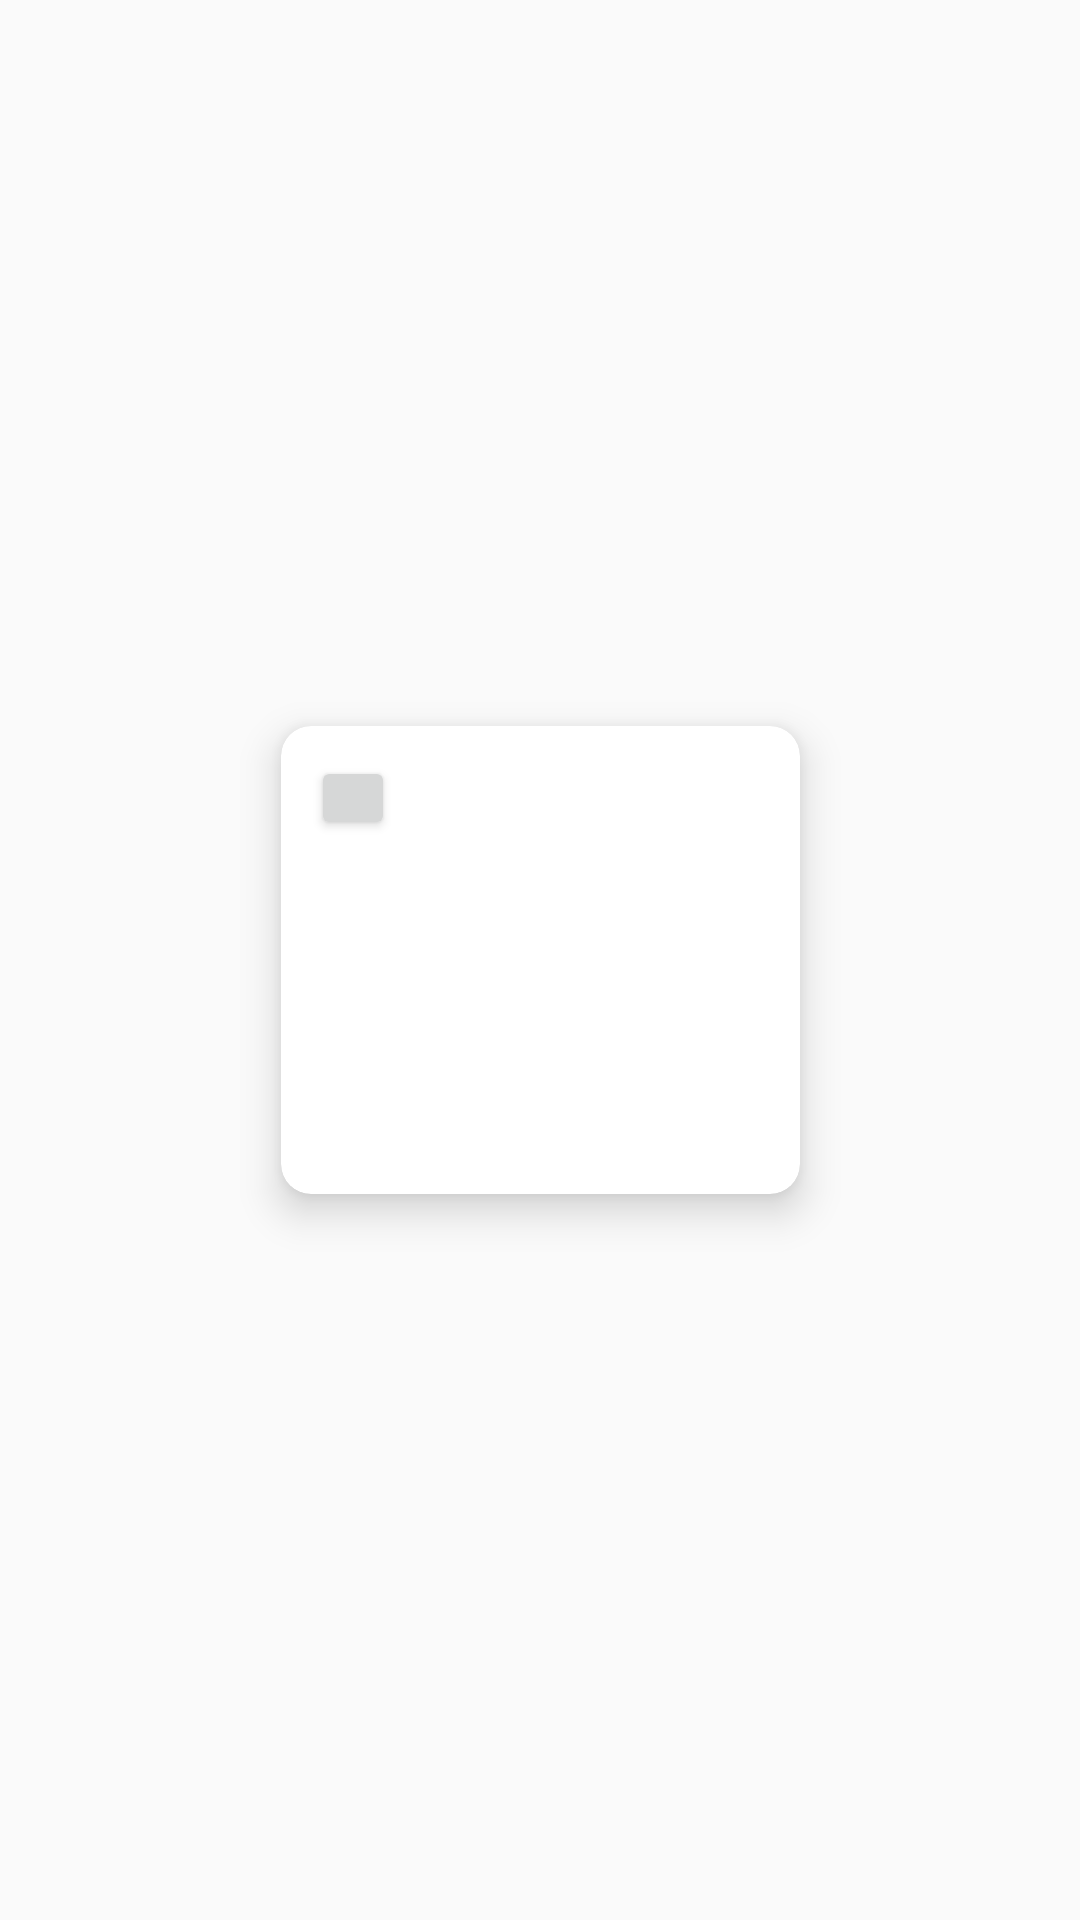

Layout XML and referenced resources for this Android screen:
<!-- AndroidManifest.xml: application theme Theme.SwipeAndShop -->
<!-- res/layout/custom_product_layout.xml -->
<?xml version="1.0" encoding="utf-8"?>
<androidx.constraintlayout.widget.ConstraintLayout xmlns:android="http://schemas.android.com/apk/res/android"
    xmlns:app="http://schemas.android.com/apk/res-auto"
    xmlns:tools="http://schemas.android.com/tools"
    android:layout_width="match_parent"
    android:layout_height="wrap_content">

    <androidx.cardview.widget.CardView
        android:layout_width="173dp"
        android:layout_height="156dp"
        android:layout_marginStart="10dp"
        android:layout_marginLeft="10dp"
        android:layout_marginTop="10dp"
        android:layout_marginEnd="10dp"
        android:layout_marginRight="10dp"
        android:layout_marginBottom="10dp"
        app:cardCornerRadius="10dp"
        app:cardElevation="8dp"
        app:contentPadding="10dp"
        app:layout_constraintBottom_toBottomOf="parent"
        app:layout_constraintEnd_toEndOf="parent"
        app:layout_constraintStart_toStartOf="parent"
        app:layout_constraintTop_toTopOf="parent">

        <androidx.constraintlayout.widget.ConstraintLayout
            android:layout_width="match_parent"
            android:layout_height="match_parent">

            <ImageView
                android:id="@+id/imageView2"
                android:layout_width="153dp"
                android:layout_height="133dp"
                app:layout_constraintBottom_toBottomOf="parent"
                app:layout_constraintEnd_toEndOf="parent"
                app:layout_constraintStart_toStartOf="parent"
                app:layout_constraintTop_toTopOf="parent"
                tools:srcCompat="@tools:sample/avatars" />

            <Button
                android:id="@+id/removeProductButton"
                android:layout_width="28dp"
                android:layout_height="28dp"
                android:text="-"
                app:layout_constraintStart_toStartOf="parent"
                app:layout_constraintTop_toTopOf="parent" />

            <FrameLayout
                android:id="@+id/bottom_overlay"
                android:layout_width="153dp"
                android:layout_height="59dp"
                android:background="@drawable/overlay_black"
                app:layout_constraintBottom_toBottomOf="parent"
                app:layout_constraintEnd_toEndOf="parent"
                app:layout_constraintStart_toStartOf="parent">

                <TextView
                    android:id="@+id/textView"
                    android:layout_width="match_parent"
                    android:layout_height="match_parent"
                    android:text="First"
                    android:textAlignment="center"
                    android:textAppearance="@style/TextAppearance.AppCompat.Large"
                    android:textColor="#FFFFFF"
                    android:textSize="20dp"
                    android:textStyle="bold" />
            </FrameLayout>

        </androidx.constraintlayout.widget.ConstraintLayout>
    </androidx.cardview.widget.CardView>

</androidx.constraintlayout.widget.ConstraintLayout>
<!-- resources referenced by this layout -->
<resources>
  <style name="Theme.SwipeAndShop" parent="Theme.AppCompat.Light.NoActionBar">
          
          <item name="colorPrimary">@color/purple_500</item>
          <item name="colorPrimaryVariant">@color/purple_700</item>
          <item name="colorOnPrimary">@color/white</item>
          
          <item name="colorSecondary">@color/teal_200</item>
          <item name="colorSecondaryVariant">@color/teal_700</item>
          <item name="colorOnSecondary">@color/black</item>
          
          <item name="android:statusBarColor" tools:targetApi="l">?attr/colorPrimaryVariant</item>
          
      </style>
  <color name="purple_500">#FF6200EE</color>
  <color name="purple_700">#FF3700B3</color>
  <color name="white">#FFFFFFFF</color>
  <color name="teal_200">#FF03DAC5</color>
  <color name="teal_700">#FF018786</color>
  <color name="black">#FF000000</color>
</resources>
